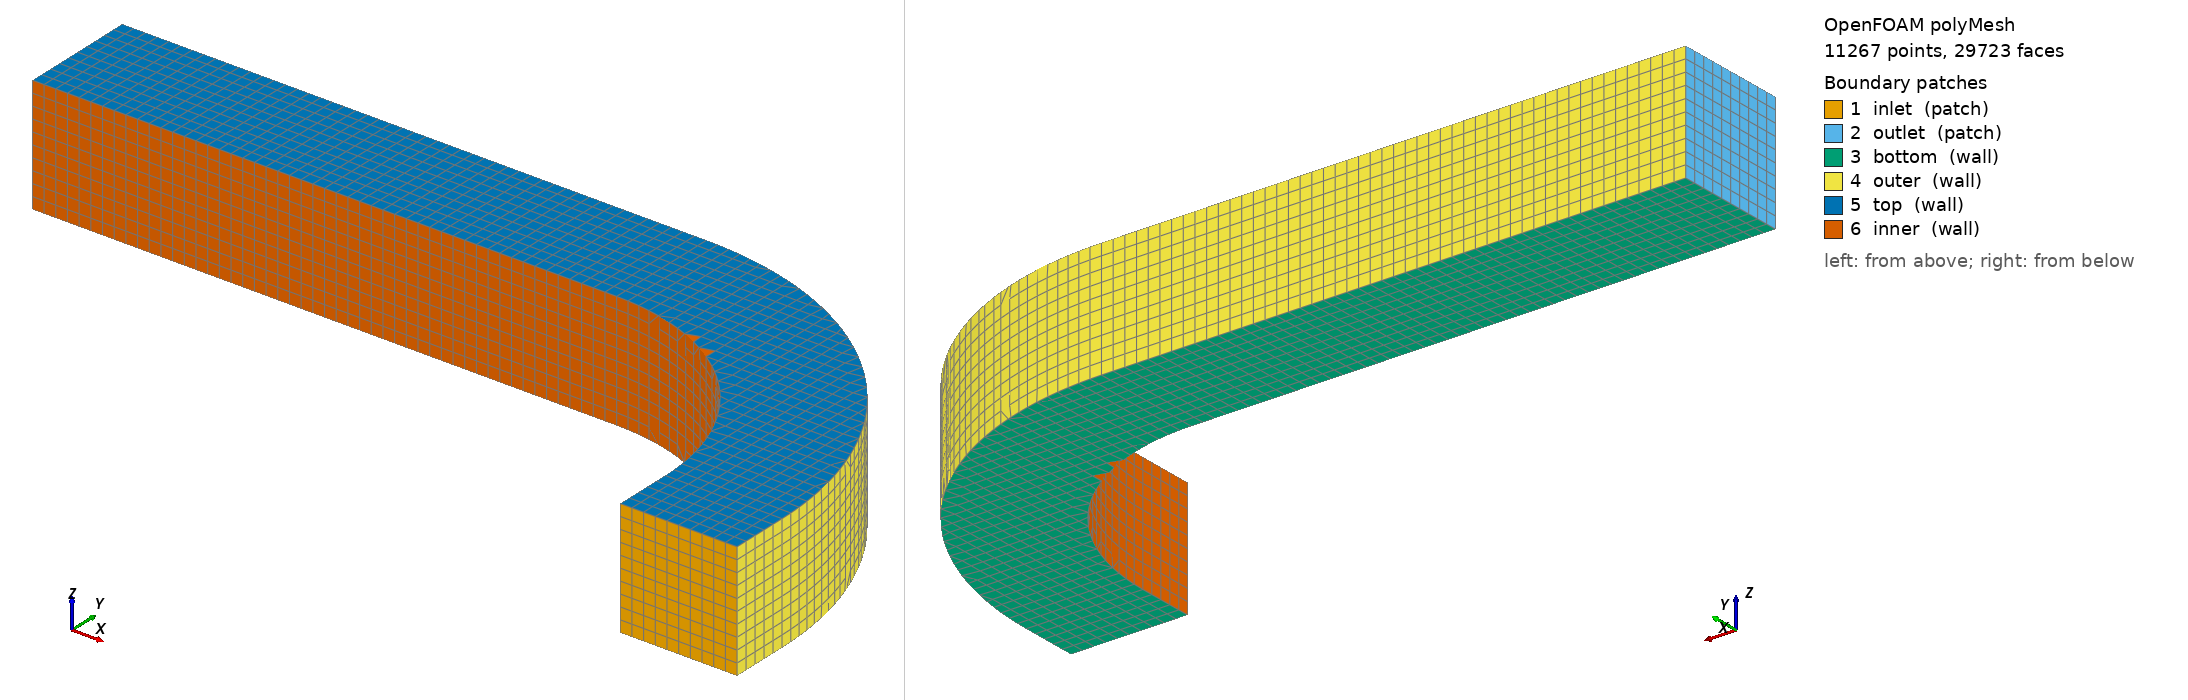

OpenFOAM case: the committed polyMesh, 11267 points, 29723 faces. Boundary patches (legend numbers): 1 inlet (patch), 2 outlet (patch), 3 bottom (wall), 4 outer (wall), 5 top (wall), 6 inner (wall). Left view from above one corner, right view from below the opposite corner. Boundary conditions: 1 field file(s) under 0/; 6 of 6 drawn patches have an entry in a shipped field file.

=== constant/polyMesh/boundary ===
/*--------------------------------*- C++ -*----------------------------------*\
  written by cutmesh
\*---------------------------------------------------------------------------*/
FoamFile
{
    format      ascii;
    class       polyBoundaryMesh;
    location    "constant/polyMesh";
    object      boundary;
}
// * * * * * * * * * * * * * * * * * * * * * * * * * * * * * * * * * * * * * //

6
(
    inlet
    {
        type            patch;
        nFaces          100;
        startFace       25910;
    }
    outlet
    {
        type            patch;
        nFaces          100;
        startFace       26010;
    }
    bottom
    {
        type            wall;
        inGroups        List<word> 1(wall);
        nFaces          917;
        startFace       26110;
    }
    outer
    {
        type            wall;
        inGroups        List<word> 1(wall);
        nFaces          963;
        startFace       27027;
    }
    top
    {
        type            wall;
        inGroups        List<word> 1(wall);
        nFaces          917;
        startFace       27990;
    }
    inner
    {
        type            wall;
        inGroups        List<word> 1(wall);
        nFaces          816;
        startFace       28907;
    }
)


=== 0/U ===
FoamFile
{
 version 2.0;
 format ascii;
 class volVectorField;
 object U;
}
dimensions [0 1 -1 0 0 0 0];
internalField uniform (0 0 0);
boundaryField
{
 inlet { type fixedValue; value nonuniform List<vector> 100 (
(0 0.00289999475 0)
(0 0.00693296236 0)
(0 0.007910021523 0)
(0 0.008585647541 0)
(0 0.009001417397 0)
(0 0.009001417397 0)
(0 0.008585647541 0)
(0 0.007910021523 0)
(0 0.00693296236 0)
(0 0.00289999475 0)
(0 0.006200167988 0)
(0 0.01650086619 0)
(0 0.01961394299 0)
(0 0.02114189721 0)
(0 0.02186949446 0)
(0 0.02186949446 0)
(0 0.02114189721 0)
(0 0.01961394299 0)
(0 0.01650086619 0)
(0 0.006200167988 0)
(0 0.007000524962 0)
(0 0.02177074912 0)
(0 0.02720174287 0)
(0 0.02908310148 0)
(0 0.0296028138 0)
(0 0.0296028138 0)
(0 0.02908310148 0)
(0 0.02720174287 0)
(0 0.02177074912 0)
(0 0.007000524962 0)
(0 0.00821145467 0)
(0 0.02495658565 0)
(0 0.03143220117 0)
(0 0.03328757415 0)
(0 0.03363058428 0)
(0 0.03363058428 0)
(0 0.03328757415 0)
(0 0.03143220117 0)
(0 0.02495658565 0)
(0 0.00821145467 0)
(0 0.009832957111 0)
(0 0.02605837577 0)
(0 0.03230531786 0)
(0 0.03375531524 0)
(0 0.03395280592 0)
(0 0.03395280592 0)
(0 0.03375531524 0)
(0 0.03230531786 0)
(0 0.02605837577 0)
(0 0.009832957111 0)
(0 0.009869336973 0)
(0 0.02560622605 0)
(0 0.03216499554 0)
(0 0.03353183894 0)
(0 0.03386965195 0)
(0 0.03386965195 0)
(0 0.03353183894 0)
(0 0.03216499554 0)
(0 0.02560622605 0)
(0 0.009869336973 0)
(0 0.008320594257 0)
(0 0.02360013649 0)
(0 0.03101123419 0)
(0 0.03261714526 0)
(0 0.03338112237 0)
(0 0.03338112237 0)
(0 0.03261714526 0)
(0 0.03101123419 0)
(0 0.02360013649 0)
(0 0.008320594257 0)
(0 0.006740668802 0)
(0 0.01976985669 0)
(0 0.02665084781 0)
(0 0.0283503071 0)
(0 0.02912987558 0)
(0 0.02912987558 0)
(0 0.0283503071 0)
(0 0.02665084781 0)
(0 0.01976985669 0)
(0 0.006740668802 0)
(0 0.005129560607 0)
(0 0.01411538663 0)
(0 0.01908383642 0)
(0 0.02073132448 0)
(0 0.0211159116 0)
(0 0.0211159116 0)
(0 0.02073132448 0)
(0 0.01908383642 0)
(0 0.01411538663 0)
(0 0.005129560607 0)
(0 0.002162003255 0)
(0 0.005644075805 0)
(0 0.007650165363 0)
(0 0.008460916584 0)
(0 0.008554464801 0)
(0 0.008554464801 0)
(0 0.008460916584 0)
(0 0.007650165363 0)
(0 0.005644075805 0)
(0 0.002162003255 0)
); }
 outlet { type zeroGradient; }
 bottom { type noSlip; }
 top { type noSlip; }
 inner { type noSlip; }
 outer { type noSlip; }
}


Also in the case, not shown: constant/polyMesh/faces.gz (numeric list); constant/polyMesh/neighbour.gz (numeric list); constant/polyMesh/owner.gz (numeric list); constant/polyMesh/points.gz (numeric list).
